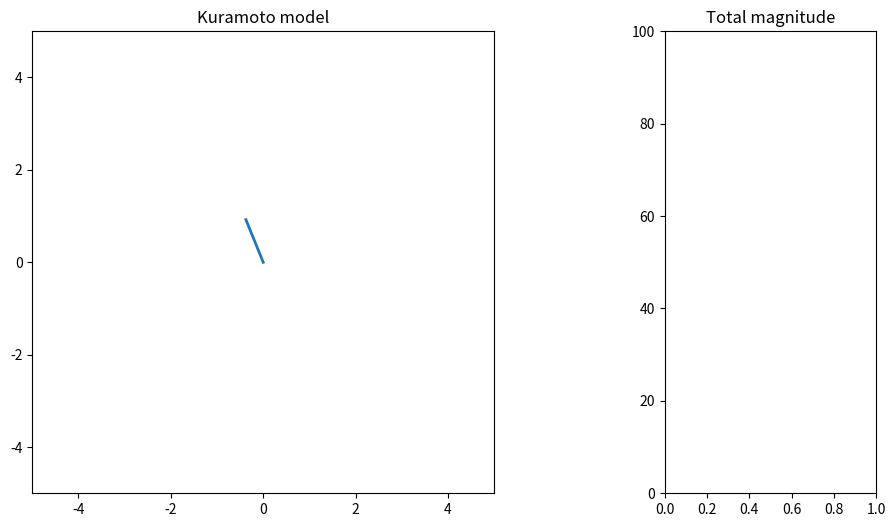

Recreate this plot in Python. (Note: this script raises an exception after producing the figure.)
##############################################################################################################################################################################
##############################################################################################################################################################################
###
### Kuramoto model
###
##############################################################################################################################################################################
##############################################################################################################################################################################

##############################################################################################################################################################################
# Imports
import numpy as np # Generates intervals of numbers and random numbers, calculates sums and trigonometries, constructs and analyzes arrays
import matplotlib.pyplot as plt # Plots numerical results on a graph
import matplotlib.animation as animation # Animates the plot over time
from scipy.integrate import odeint # Solves differential equations
import time # Uses time.sleep(t) for troubleshooting

##############################################################################################################################################################################
# Parameters and initial conditions
N_oscillators = 20  # Number of oscillators in positive integers
K_strength = 1.0  # Coupling strength in g⸱s⁻²
ω0_freq = 1.0  # Natural frequency in radians

θ_initial = np.random.uniform(low=0.0, high=2*np.pi, size=N_oscillators) # Generates random initial phases between 0 and 2π
r_initial = np.random.uniform(low=0.1, high=1.0, size=N_oscillators) # Generate random initial magnitudes between 0.1 and 1.0

t_initial = 0.0 # Sets the simulation time
t_final = 100.0
dt = 0.1
t = np.arange(t_initial, t_final, dt)

##############################################################################################################################################################################
# Definitions
def kuramoto(z, t):
    """ Models coupling with the form [dr,dθ]=[k∙Σ(rₒ∙sin(θₒ-θ))/n,ωₒ+k∙Σ(rₒ∙sin(θₒ-θ))/n]. """
    θ_initial = z[:N_oscillators] # Extracts phases from state vector as arrays with N_oscillators elements
    r_initial = z[N_oscillators:] # Extracts magnitudes from state vector as arrays with N_oscillators elements
    dθ = ω0_freq + K_strength/N_oscillators * np.sum(r_initial[:, np.newaxis] * np.sin(θ_initial - θ_initial[:, np.newaxis]), axis=1) # Calculates the change in phase
    dr = K_strength/N_oscillators * np.sum(r_initial[:, np.newaxis] * np.sin(θ_initial - θ_initial[:, np.newaxis]), axis=1) # Calculates the change in magnitude
    return np.concatenate((dθ, dr)) # Returns the change in phase and magnitude as a single array

def update(frame):
    """ Updates the graph over time. """
    for i in range(N_oscillators):
        x = np.cos(kuramoto_θ[frame, i]) * kuramoto_r[frame, i]
        y = np.sin(kuramoto_θ[frame, i]) * kuramoto_r[frame, i]
        lines[i].set_data([0, x], [0, y]) # Update the line endpoints
        points[i].set_data(x, y) # Update the point position
    
    # Update the sum of magnitudes line
    sum_magnitudes = np.sum(kuramoto_r[frame])
    sum_line.set_data(np.arange(frame + 1), np.full(frame + 1, sum_magnitudes))
    
    # Check if the x and y limits need to be adjusted
    x = np.cos(kuramoto_θ[frame]) * kuramoto_r[frame]
    y = np.sin(kuramoto_θ[frame]) * kuramoto_r[frame]
    xlim = graph[0].get_xlim()
    ylim = graph[0].get_ylim()
    x_min = np.min(x)
    x_max = np.max(x)
    y_min = np.min(y)
    y_max = np.max(y)
    x_expand = False
    y_expand = False
    if x_min < xlim[0]:
        graph[0].set_xlim(x_min * 2, xlim[1] * 2)
        x_expand = True
    elif x_max > xlim[1]:
        graph[0].set_xlim(xlim[0] * 2, x_max * 2)
        x_expand = True
        
    if y_min < ylim[0]:
        graph[0].set_ylim(y_min * 2, ylim[1] * 2)
        y_expand = True
    elif y_max > ylim[1]:
        graph[0].set_ylim(ylim[0] * 2, y_max * 2)
        y_expand = True
        
    # Redraw the plot if the x or y limits were adjusted
    if x_expand or y_expand:
        main_canvas.canvas.draw()
    return lines + points + [sum_line]

##############################################################################################################################################################################
# Evaluation and plot initialization
initial_θ_r_array = np.concatenate((θ_initial, r_initial)) # Sets the phase and magnitude as a single array
kuramoto_θ_r_array = odeint(kuramoto, initial_θ_r_array, t) # Runs Kuramoto model for phases and amplitudes then outputs a solution array
kuramoto_θ, kuramoto_r = kuramoto_θ_r_array[:, :N_oscillators], kuramoto_θ_r_array[:, N_oscillators:] # Extract phases and magnitudes from the solution array

main_canvas, graph = plt.subplots(figsize=(12, 6), ncols=2, gridspec_kw={'width_ratios': [3, 1]}) # Initializes the canvas and graph structure
graph[0].set_xlim(-5, 5) # Initializes the x-axis for the primary graph
graph[0].set_ylim(-5, 5) # Initializes the y-axis for the primary graph
graph[0].set_aspect('equal') # Sets the aspect ratio for the primary graph
graph[0].set_title('Kuramoto model')
graph[1].set_xlim(0, 1) # Initializes the x-axis for the secondary graph
graph[1].set_ylim(0, 100) # Initializes the y-axis for the secondary graph
graph[1].set_title('Total magnitude')

lines = [graph[0].plot([], [], lw=2)[0] for i in range(N_oscillators)]
points = [graph[0].plot([], [], 'o', markersize=5)[0] for i in range(N_oscillators)]
sum_line, = graph[1].plot([], [], lw=2)

##############################################################################################################################################################################
# Main
ani = animation.FuncAnimation(main_canvas, update, frames=len(t), blit=True, interval=16) # Creates the animation object
plt.show() # Plots the data

##############################################################################################################################################################################
